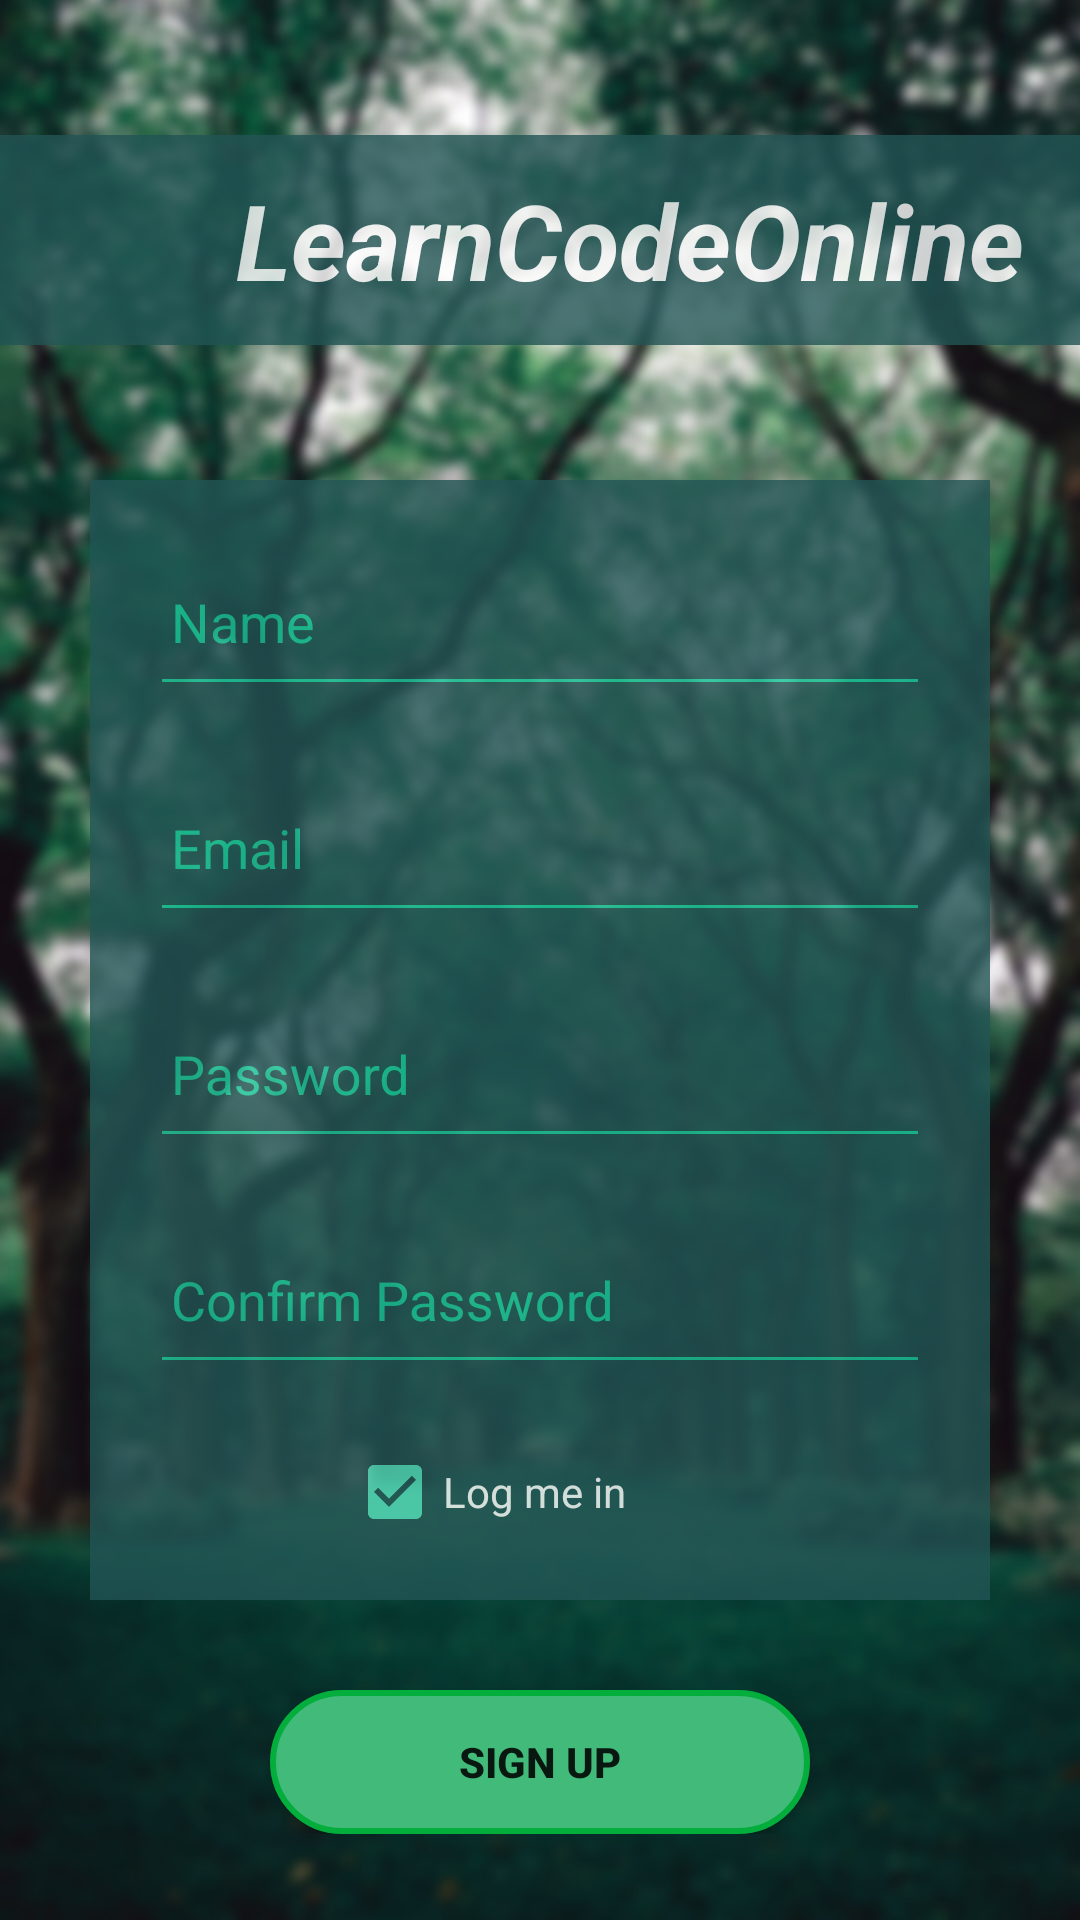

Produce the Android XML layout that renders to this screen, including the resource entries it uses.
<!-- AndroidManifest.xml: application theme AppTheme -->
<!-- res/layout/activity_sign_up.xml -->
<?xml version="1.0" encoding="utf-8"?>
<android.support.constraint.ConstraintLayout xmlns:android="http://schemas.android.com/apk/res/android"
    xmlns:app="http://schemas.android.com/apk/res-auto"
    xmlns:tools="http://schemas.android.com/tools"
    android:layout_width="match_parent"
    android:layout_height="match_parent"
    android:background="@drawable/bg2"
    tools:context=".SignUpActivity">

    <LinearLayout
        android:id="@+id/linearLayout"
        android:layout_width="0dp"
        android:focusableInTouchMode="true"
        android:layout_height="wrap_content"
        android:layout_marginTop="45dp"
        android:alpha="0.8"
        android:background="#255"
        android:orientation="horizontal"
        app:layout_constraintEnd_toEndOf="parent"
        app:layout_constraintStart_toStartOf="parent"
        app:layout_constraintTop_toTopOf="parent">

        <ImageView
            android:id="@+id/imageView2"
            android:layout_width="50dp"
            android:layout_height="70dp"
            android:layout_weight="1"
            android:paddingLeft="10dp"
            app:srcCompat="@drawable/light" />

        <TextView
            android:id="@+id/textView"
            android:layout_width="wrap_content"
            android:layout_height="wrap_content"
            android:layout_gravity="center"
            android:layout_weight="1"
            android:paddingLeft="10dp"
            android:text="LearnCodeOnline"
            android:textColor="#fff"
            android:textSize="35sp"
            android:textStyle="italic|bold" />
    </LinearLayout>

    <ScrollView
        android:layout_width="match_parent"
        android:layout_height="wrap_content"
        android:layout_marginTop="8dp"
        app:layout_constraintBottom_toBottomOf="parent"
        app:layout_constraintEnd_toEndOf="parent"
        app:layout_constraintStart_toStartOf="parent"
        app:layout_constraintTop_toBottomOf="@+id/linearLayout">

        <LinearLayout
            android:id="@+id/email_login_form"
            android:layout_width="match_parent"
            android:layout_height="wrap_content"
            android:layout_marginLeft="30dp"
            android:layout_marginTop="8dp"
            android:layout_marginRight="30dp"
            android:gravity="center"
            android:orientation="vertical"
            android:weightSum="4"
            app:layout_constraintBottom_toBottomOf="parent"
            app:layout_constraintEnd_toEndOf="parent"
            app:layout_constraintStart_toStartOf="parent"
            app:layout_constraintTop_toBottomOf="@+id/linearLayout"
            app:layout_constraintVertical_bias="0.6">

            <android.support.design.widget.TextInputLayout
                android:layout_width="match_parent"
                android:layout_height="wrap_content"
                android:layout_weight="1"
                android:alpha="0.8"
                android:background="#255"
                android:paddingLeft="20dp"
                android:paddingTop="15dp"
                android:paddingRight="20dp">

                <AutoCompleteTextView
                    android:id="@+id/name"
                    android:layout_width="match_parent"
                    android:layout_height="wrap_content"
                    android:focusedByDefault="false"
                    android:hint="Name"
                    android:inputType="text"
                    android:maxLines="1"
                    android:paddingLeft="7dp"
                    android:paddingBottom="15dp"
                    android:shadowColor="#fff"
                    android:singleLine="true"
                    android:textColor="#fff"
                    android:textColorHighlight="#fff"
                    android:textColorHint="#fff"
                    android:textColorLink="#fff" />

            </android.support.design.widget.TextInputLayout>

            <android.support.design.widget.TextInputLayout
                android:layout_width="match_parent"
                android:layout_height="wrap_content"
                android:layout_weight="1"
                android:alpha="0.8"
                android:background="#255"
                android:paddingLeft="20dp"
                android:paddingTop="15dp"
                android:paddingRight="20dp">

                <AutoCompleteTextView
                    android:id="@+id/signUpEmail"
                    android:layout_width="match_parent"
                    android:layout_height="wrap_content"
                    android:focusedByDefault="false"
                    android:hint="@string/prompt_email"
                    android:inputType="textEmailAddress"
                    android:maxLines="1"
                    android:paddingLeft="7dp"
                    android:paddingBottom="15dp"
                    android:shadowColor="#fff"
                    android:singleLine="true"
                    android:textColor="#fff"
                    android:textColorHighlight="#fff"
                    android:textColorHint="#fff"
                    android:textColorLink="#fff" />

            </android.support.design.widget.TextInputLayout>

            <android.support.design.widget.TextInputLayout
                android:layout_width="match_parent"
                android:layout_height="wrap_content"
                android:layout_weight="1"
                android:alpha="0.8"
                android:background="#255"
                android:paddingLeft="20dp"
                android:paddingTop="15dp"
                android:paddingRight="20dp">

                <EditText
                    android:id="@+id/signUpPassword"
                    android:layout_width="match_parent"
                    android:layout_height="wrap_content"
                    android:layout_marginTop="10dp"
                    android:focusedByDefault="false"
                    android:hint="@string/prompt_password"
                    android:imeActionId="6"
                    android:imeActionLabel="@string/action_sign_in_short"
                    android:imeOptions="actionUnspecified"
                    android:inputType="textPassword"
                    android:maxLines="1"
                    android:paddingLeft="7dp"
                    android:paddingBottom="15dp"
                    android:shadowColor="#fff"
                    android:singleLine="true"
                    android:textColor="#fff"
                    android:textColorHighlight="#fff"
                    android:textColorHint="#fff"
                    android:textColorLink="#fff" />

            </android.support.design.widget.TextInputLayout>

            <android.support.design.widget.TextInputLayout
                android:layout_width="match_parent"
                android:layout_height="wrap_content"
                android:layout_weight="1"
                android:alpha="0.8"
                android:background="#255"
                android:paddingLeft="20dp"
                android:paddingTop="15dp"
                android:paddingRight="20dp"
                android:paddingBottom="20dp">

                <EditText
                    android:id="@+id/conPassword"
                    android:layout_width="match_parent"
                    android:layout_height="wrap_content"
                    android:layout_marginTop="10dp"
                    android:focusedByDefault="false"
                    android:hint="Confirm Password"
                    android:imeActionId="6"
                    android:imeActionLabel="Confirm Password"
                    android:imeOptions="actionUnspecified"
                    android:inputType="textPassword"
                    android:maxLines="1"
                    android:paddingLeft="7dp"
                    android:paddingBottom="15dp"
                    android:shadowColor="#fff"
                    android:singleLine="true"
                    android:textColor="#fff"
                    android:textColorHighlight="#fff"
                    android:textColorHint="#fff"
                    android:textColorLink="#fff" />

            </android.support.design.widget.TextInputLayout>

            <LinearLayout
                android:layout_width="match_parent"
                android:layout_height="match_parent"
                android:layout_weight="1"
                android:alpha="0.8"
                android:background="#255"
                android:orientation="horizontal"
                android:paddingBottom="20dp"
                android:weightSum="3">

                <View
                    android:layout_width="50dp"
                    android:layout_height="match_parent"
                    android:layout_weight="1" />

                <CheckBox
                    android:id="@+id/checkBox"
                    android:layout_width="wrap_content"
                    android:layout_height="wrap_content"
                    android:layout_centerVertical="true"
                    android:layout_gravity="center"
                    android:layout_weight="1"
                    android:checked="true"
                    android:text="Log me in"
                    android:textColor="#fff" />

                <View
                    android:layout_width="50dp"
                    android:layout_height="match_parent"
                    android:layout_weight="1" />

            </LinearLayout>

            <Button
                android:id="@+id/signUp"
                style="@style/Widget.AppCompat.Button"
                android:layout_width="match_parent"
                android:layout_height="wrap_content"
                android:layout_marginLeft="60dp"
                android:layout_marginTop="30dp"
                android:layout_marginRight="60dp"
                android:layout_weight="1"
                android:onClick="signUpClick"
                android:background="@drawable/homepage_button_bavkground"
                android:text="Sign Up"
                android:textStyle="bold" />

        </LinearLayout>
    </ScrollView>


</android.support.constraint.ConstraintLayout>
<!-- resources referenced by this layout -->
<resources>
  <!-- drawable bg2: jpeg bitmap (drawable, 337112 bytes) -->
  <!-- drawable homepage_button_bavkground (drawable) -->
  <?xml version="1.0" encoding="utf-8"?>
  <selector xmlns:android="http://schemas.android.com/apk/res/android">
      <item android:state_pressed="false">
          <shape android:shape="rectangle">
              <corners android:radius="1000dp" />
              <solid android:color="#41ba7a" />
              <stroke
                  android:width="2dip"
                  android:color="#03ae3c" />
              <padding
                  android:bottom="4dp"
                  android:left="4dp"
                  android:right="4dp"
                  android:top="4dp" />
          </shape>
      </item>
      <item android:state_pressed="true">
          <shape android:shape="rectangle">
              <corners android:radius="1000dp" />
              <solid android:color="#1BCA9B" />
              <stroke
                  android:width="2dip"
                  android:color="#03ae3c" />
              <padding
                  android:bottom="4dp"
                  android:left="4dp"
                  android:right="4dp"
                  android:top="4dp" />
          </shape>
      </item>
  </selector>
  <string name="action_sign_in_short">Log in</string>
  <string name="prompt_email">Email</string>
  <string name="prompt_password">Password</string>
  <style name="AppTheme" parent="Theme.AppCompat.Light.NoActionBar">
          
          <item name="colorPrimary">@color/colorPrimary</item>
          <item name="colorPrimaryDark">@color/colorPrimaryDark</item>
          <item name="colorAccent">@color/colorAccent</item>
          <item name="android:textColorHint">#1BCA9B</item>
          <item name="colorControlNormal">#1BCA9B</item>
      </style>
  <color name="colorPrimary">#008577</color>
  <color name="colorPrimaryDark">#00574B</color>
  <color name="colorAccent">#53E0BC</color>
</resources>
